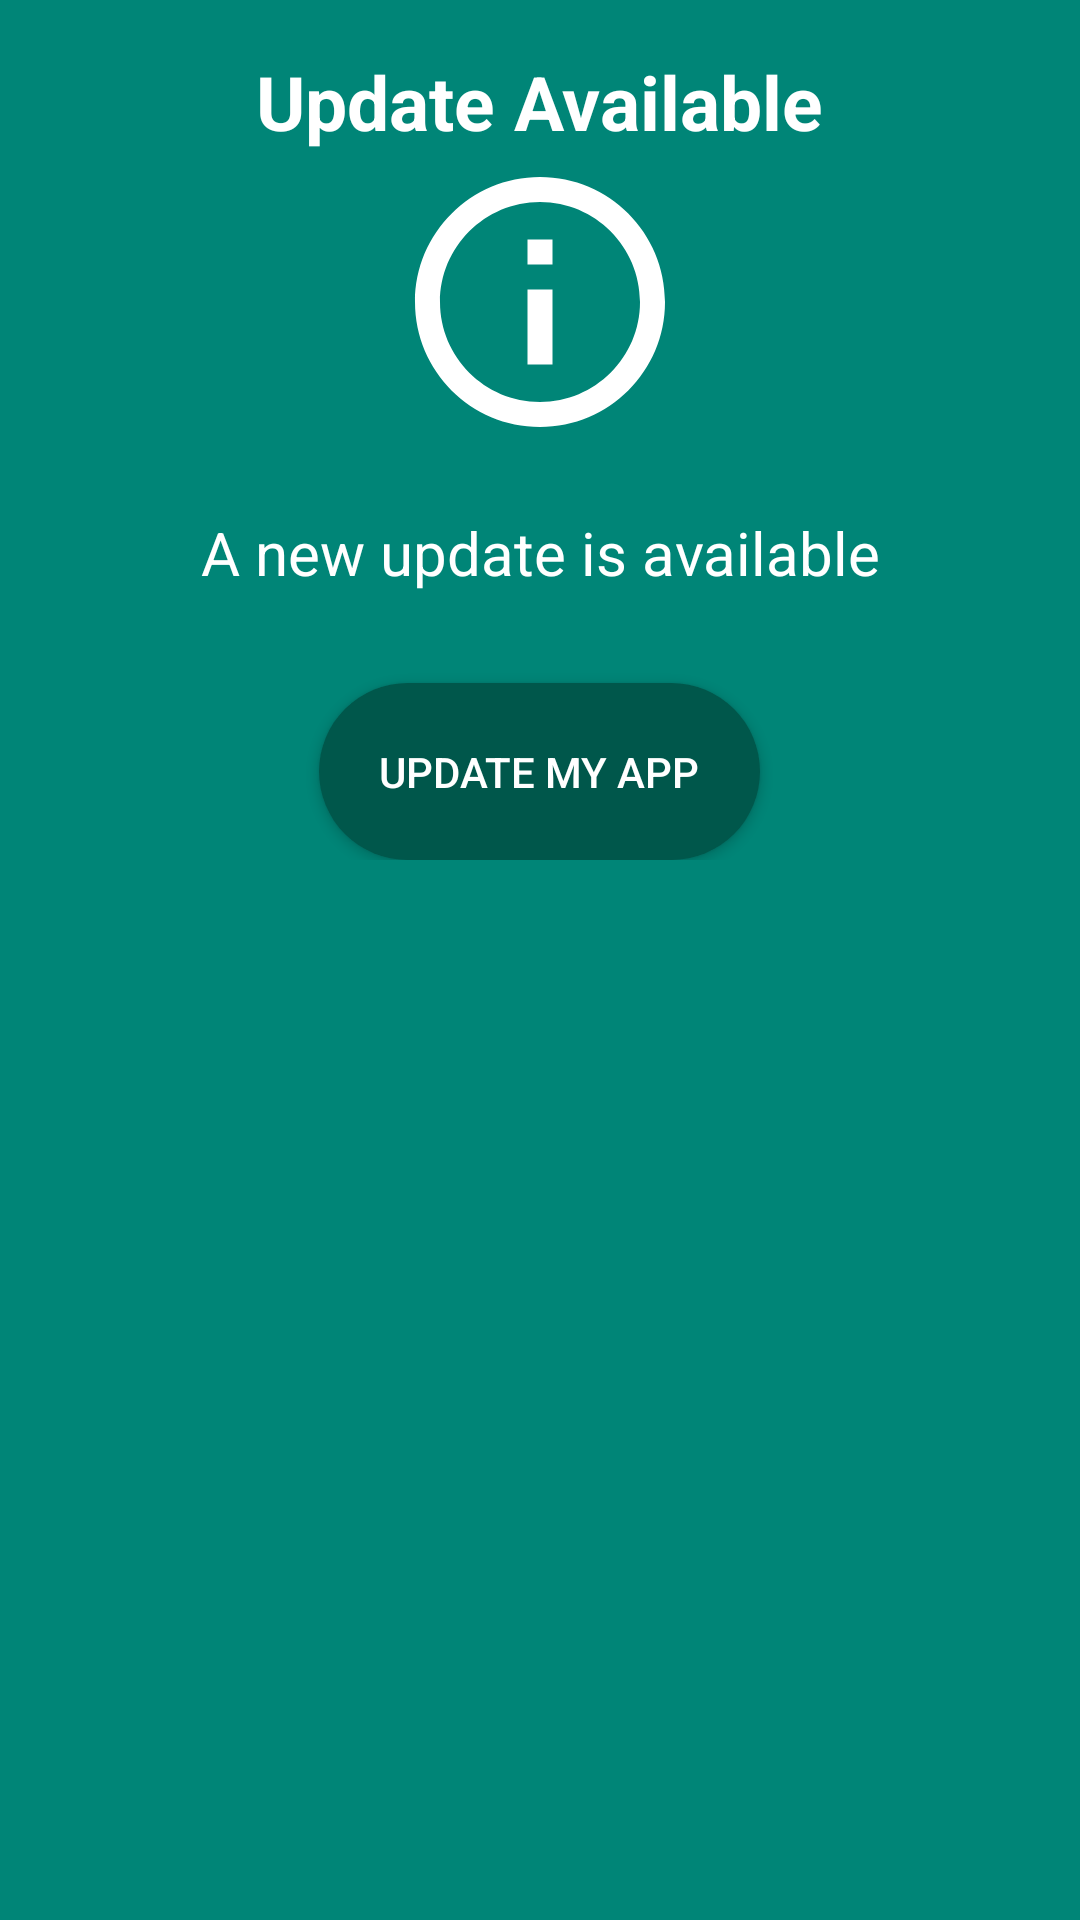

Produce the Android XML layout that renders to this screen, including the resource entries it uses.
<!-- AndroidManifest.xml: application theme AppTheme -->
<!-- res/layout/dialog_playstore_update.xml -->
<?xml version="1.0" encoding="utf-8"?>
<LinearLayout xmlns:android="http://schemas.android.com/apk/res/android"
    android:layout_width="300dp"
    android:layout_height="wrap_content"
    android:background="@color/colorPrimary"
    xmlns:app="http://schemas.android.com/apk/res-auto">

    <LinearLayout
        android:layout_width="match_parent"
        android:layout_height="wrap_content"
        android:orientation="vertical"
        android:layout_marginBottom="15dp">
        <ImageView
            android:id="@+id/dialog_playstore_close_btn"
            android:layout_width="wrap_content"
            android:layout_height="wrap_content"
            android:src="@drawable/ic_close_black"
            android:elevation="5dp"
            android:layout_marginTop="17dp"
            android:layout_marginRight="20dp"
            android:layout_gravity="right"/>

        <TextView
            android:layout_width="wrap_content"
            android:layout_height="wrap_content"
            android:text="Update Available"
            android:textColor="@android:color/background_light"
            android:textSize="25dp"
            android:textStyle="bold"
            android:layout_gravity="center"
            android:textAlignment="center"/>

        <ImageView
            android:layout_width="match_parent"
            android:layout_height="wrap_content"
            android:src="@drawable/ic_playstore_info"
            android:layout_marginLeft="20dp"
            android:layout_marginRight="20dp"
            android:layout_marginBottom="20dp" />

        <TextView
            android:layout_width="wrap_content"
            android:layout_height="wrap_content"
            android:text="@string/app_update"
            android:textColor="@android:color/background_light"
            android:textSize="20dp"
            android:layout_gravity="center"
            android:textAlignment="center"/>
        <Button
            android:id="@+id/dialog_playstore_update_btn"
            android:layout_width="wrap_content"
            android:layout_height="wrap_content"
            android:padding="20dp"
            android:layout_marginTop="30dp"
            android:layout_gravity="center"
            android:text="Update My App"
            android:textColor="@android:color/white"
            android:background="@drawable/round_edge_bg"/>
    </LinearLayout>

</LinearLayout>
<!-- resources referenced by this layout -->
<resources>
  <color name="colorPrimary">#008577</color>
  <!-- drawable ic_playstore_info (drawable-anydpi) -->
  <vector xmlns:android="http://schemas.android.com/apk/res/android"
      android:width="100dp"
      android:height="100dp"
      android:viewportWidth="24"
      android:viewportHeight="24"
      android:tint="#FFFFFF">
      <path
          android:fillColor="#FFFFFF"
          android:pathData="M11,17h2v-6h-2v6zM12,2C6.48,2 2,6.48 2,12s4.48,10 10,10 10,-4.48 10,-10S17.52,2 12,2zM12,20c-4.41,0 -8,-3.59 -8,-8s3.59,-8 8,-8 8,3.59 8,8 -3.59,8 -8,8zM11,9h2L13,7h-2v2z"/>
  </vector>
  <!-- drawable round_edge_bg (drawable) -->
  <?xml version="1.0" encoding="utf-8"?>
  <shape xmlns:android="http://schemas.android.com/apk/res/android"
      android:shape="rectangle">
  
      <corners
          android:radius="50dp"/>
      <solid
          android:color="@color/colorPrimaryDark"/>
  
  </shape>
  <string name="app_update">A new update is available</string>
  <style name="AppTheme" parent="Theme.AppCompat.Light.DarkActionBar">
          
          <item name="colorPrimary">@color/colorPrimary</item>
          <item name="colorPrimaryDark">@color/colorPrimaryDark</item>
          <item name="colorAccent">@color/colorAccent</item>
          <item name="windowActionBar">false</item>
          <item name="windowNoTitle">true</item>
      </style>
  <color name="colorPrimaryDark">#00574B</color>
  <color name="colorAccent">#D81B60</color>
</resources>
